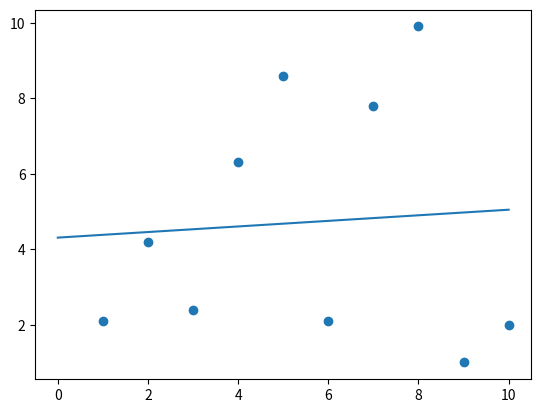

Reproduce this figure in Python.
import matplotlib.pyplot as plt
#1D Linear Regression

def sum(x):
    s = 0.0
    for v in x:
        s += v
    return s

def sqrt(x):
    return x ** (1/2)

def mean(x):
    return sum(x) / float(len(x))

def variance(x):
    m = mean(x)
    return sum([(v - m)**2 for v in x])

def covariance(x, y):
    covar = 0.0
    mx = mean(x)
    my = mean(y)
    for i in range(len(x)):
        covar += (x[i] - mx) * (y[i] - my)
    return covar

def rmse(actual, pred):
    sum_error = 0.0
    for i in range(len(actual)):
        sum_error += ((pred[i] - actual[i]) ** 2)
    mean_error = sum_error / float(len(actual))
    return sqrt(mean_error)



def linear_regression(x, y):
    # receives observations
    # returns params a,b
    # h(xi) = b0 + b1*xi
    b1 = covariance(x, y) / variance(x)
    b0 = mean(y) - b1*mean(x)    
    return b0, b1
    

# example
x = [1,2,3,4,5,6,7,8,9,10]
y = [2.1,4.2,2.4,6.3,8.6,2.1,7.8,9.9,1.0,2.0]
# compute coeffs
b0, b1 = linear_regression(x,y)
# generate line
x_t = list(range(min(x),max(x)+2))
y_t = [b0+i*b1 for i in x_t]
# compute error
error = rmse(y, y_t)
print(error)
# plot results
plt.scatter(x,y)
plt.plot(y_t)
plt.show()

